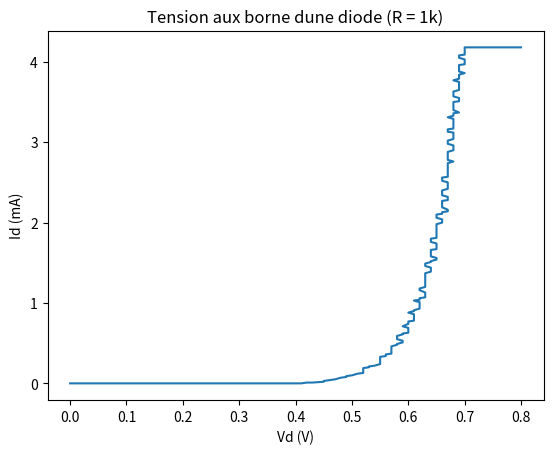

This figure's Python source:
# -*- coding: utf-8 -*-
"""
Éditeur de Spyder

Ceci est un script temporaire.
"""

import numpy as np
import matplotlib.pyplot as plt

# petite diode
Vd = np.array([0.00, 0.02, 0.04, 0.06, 0.08, 0.10, 0.12, 0.14, 0.16, 0.18, 0.20, 0.21, 0.23, 0.25, 0.27, 0.29, 0.31, 0.33, 0.35, 0.37, 0.39, 0.41, 0.42, 0.43, 0.45, 0.45, 0.46, 0.47, 0.48, 0.49, 0.49, 0.50, 0.51, 0.52, 0.52, 0.52, 0.52, 0.53, 0.53, 0.54, 0.55, 0.55, 0.55, 0.55, 0.55, 0.55, 0.56, 0.56, 0.57, 0.57, 0.57, 0.57, 0.57, 0.57, 0.58, 0.58, 0.59, 0.59, 0.58, 0.58, 0.58, 0.59, 0.59, 0.60, 0.60, 0.60, 0.60, 0.59, 0.60, 0.60, 0.60, 0.61, 0.61, 0.61, 0.61, 0.61, 0.60, 0.61, 0.61, 0.62, 0.62, 0.62, 0.62, 0.62, 0.61, 0.62, 0.62, 0.63, 0.63, 0.63, 0.63, 0.62, 0.62, 0.63, 0.63, 0.63, 0.63, 0.63, 0.63, 0.63, 0.63, 0.63, 0.63, 0.63, 0.64, 0.64, 0.64, 0.63, 0.63, 0.63, 0.64, 0.64, 0.65, 0.65, 0.64, 0.64, 0.64, 0.64, 0.64, 0.65, 0.65, 0.65, 0.65, 0.64, 0.64, 0.64, 0.65, 0.65, 0.65, 0.65, 0.65, 0.65, 0.65, 0.65, 0.65, 0.65, 0.66, 0.66, 0.66, 0.65, 0.65, 0.65, 0.66, 0.66, 0.67, 0.67, 0.66, 0.66, 0.66, 0.66, 0.66, 0.67, 0.67, 0.67, 0.66, 0.66, 0.66, 0.66, 0.67, 0.67, 0.67, 0.67, 0.67, 0.66, 0.66, 0.66, 0.67, 0.67, 0.67, 0.67, 0.67, 0.67, 0.67, 0.67, 0.67, 0.67, 0.68, 0.67, 0.67, 0.67, 0.67, 0.67, 0.67, 0.68, 0.68, 0.68, 0.68, 0.67, 0.67, 0.67, 0.68, 0.68, 0.68, 0.68, 0.68, 0.67, 0.67, 0.68, 0.68, 0.68, 0.68, 0.68, 0.68, 0.68, 0.67, 0.68, 0.68, 0.68, 0.69, 0.68, 0.68, 0.68, 0.68, 0.68, 0.68, 0.69, 0.69, 0.69, 0.68, 0.68, 0.68, 0.68, 0.69, 0.69, 0.69, 0.69, 0.69, 0.69, 0.68, 0.69, 0.69, 0.69, 0.69, 0.70, 0.69, 0.69, 0.69, 0.69, 0.69, 0.70, 0.70, 0.70, 0.70, 0.69, 0.69, 0.70, 0.70, 0.70, 0.70, 0.70, 0.70, 0.72, 0.73, 0.76, 0.78, 0.80],float)
Id = np.array([0.00, 0.00, 0.00, 0.00, 0.00, 0.00, 0.00, 0.00, 0.00, 0.00, 0.00, 0.00, 0.00, 0.00, 0.00, 0.00, 0.00, 0.00, 0.00, 0.00, 0.00, 0.00, 0.01, 0.01, 0.02, 0.03, 0.04, 0.05, 0.07, 0.08, 0.09, 0.10, 0.12, 0.13, 0.15, 0.17, 0.19, 0.20, 0.21, 0.22, 0.24, 0.25, 0.27, 0.29, 0.31, 0.33, 0.34, 0.36, 0.37, 0.39, 0.41, 0.43, 0.45, 0.46, 0.48, 0.49, 0.51, 0.53, 0.55, 0.57, 0.59, 0.61, 0.62, 0.63, 0.65, 0.67, 0.69, 0.71, 0.74, 0.75, 0.77, 0.78, 0.80, 0.82, 0.84, 0.86, 0.88, 0.90, 0.91, 0.93, 0.94, 0.96, 0.99, 1.01, 1.03, 1.04, 1.06, 1.07, 1.09, 1.11, 1.13, 1.16, 1.18, 1.20, 1.21, 1.23, 1.24, 1.26, 1.28, 1.31, 1.33, 1.34, 1.36, 1.37, 1.39, 1.41, 1.44, 1.46, 1.47, 1.49, 1.51, 1.52, 1.54, 1.56, 1.58, 1.61, 1.63, 1.64, 1.66, 1.67, 1.69, 1.71, 1.74, 1.76, 1.78, 1.80, 1.81, 1.83, 1.85, 1.87, 1.89, 1.91, 1.93, 1.95, 1.96, 1.98, 2.00, 2.02, 2.04, 2.06, 2.08, 2.10, 2.11, 2.13, 2.14, 2.16, 2.19, 2.21, 2.24, 2.25, 2.27, 2.28, 2.30, 2.32, 2.34, 2.36, 2.39, 2.40, 2.42, 2.44, 2.46, 2.48, 2.50, 2.52, 2.54, 2.56, 2.57, 2.59, 2.61, 2.63, 2.65, 2.68, 2.70, 2.71, 2.72, 2.74, 2.76, 2.78, 2.80, 2.83, 2.85, 2.87, 2.88, 2.90, 2.91, 2.93, 2.96, 2.98, 3.00, 3.02, 3.04, 3.05, 3.07, 3.09, 3.12, 3.13, 3.16, 3.17, 3.19, 3.20, 3.22, 3.25, 3.27, 3.29, 3.31, 3.33, 3.34, 3.36, 3.37, 3.40, 3.42, 3.44, 3.47, 3.48, 3.50, 3.51, 3.53, 3.55, 3.57, 3.59, 3.62, 3.63, 3.65, 3.67, 3.68, 3.71, 3.73, 3.75, 3.77, 3.79, 3.80, 3.82, 3.84, 3.86, 3.88, 3.90, 3.93, 3.94, 3.96, 3.97, 3.98, 4.01, 4.03, 4.05, 4.08, 4.09, 4.11, 4.13, 4.14, 4.16, 4.18, 4.18, 4.18, 4.18, 4.18, 4.18],float)

# LED rouge
#Vd = np.array([0.00, 0.02, 0.04, 0.06, 0.08, 0.10, 0.12, 0.14, 0.16, 0.18, 0.20, 0.21, 0.23, 0.25, 0.27, 0.29, 0.31, 0.33, 0.35, 0.37, 0.39, 0.41, 0.43, 0.45, 0.47, 0.49, 0.51, 0.53, 0.55, 0.57, 0.59, 0.61, 0.63, 0.64, 0.66, 0.68, 0.70, 0.72, 0.74, 0.76, 0.78, 0.80, 0.82, 0.84, 0.86, 0.88, 0.90, 0.92, 0.94, 0.96, 0.98, 1.00, 1.02, 1.04, 1.05, 1.07, 1.09, 1.11, 1.13, 1.15, 1.17, 1.19, 1.21, 1.23, 1.25, 1.27, 1.29, 1.31, 1.33, 1.35, 1.37, 1.39, 1.41, 1.43, 1.45, 1.46, 1.48, 1.50, 1.51, 1.52, 1.54, 1.55, 1.55, 1.56, 1.56, 1.57, 1.58, 1.59, 1.60, 1.61, 1.60, 1.60, 1.60, 1.60, 1.61, 1.62, 1.62, 1.62, 1.62, 1.63, 1.62, 1.63, 1.63, 1.64, 1.65, 1.64, 1.64, 1.64, 1.64, 1.64, 1.65, 1.65, 1.66, 1.66, 1.66, 1.66, 1.65, 1.66, 1.66, 1.66, 1.67, 1.67, 1.66, 1.67, 1.66, 1.66, 1.67, 1.67, 1.67, 1.67, 1.67, 1.67, 1.67, 1.67, 1.67, 1.68, 1.68, 1.68, 1.68, 1.68, 1.67, 1.68, 1.68, 1.69, 1.69, 1.69, 1.69, 1.69, 1.68, 1.69, 1.69, 1.69, 1.70, 1.70, 1.69, 1.69, 1.69, 1.69, 1.70, 1.70, 1.70, 1.70, 1.70, 1.70, 1.69, 1.69, 1.70, 1.70, 1.71, 1.70, 1.70, 1.70, 1.70, 1.70, 1.71, 1.71, 1.71, 1.71, 1.71, 1.71, 1.70, 1.70, 1.71, 1.71, 1.72, 1.71, 1.71, 1.71, 1.71, 1.71, 1.71, 1.71, 1.72, 1.72, 1.71, 1.71, 1.71, 1.71, 1.71, 1.72, 1.72, 1.72, 1.72, 1.72, 1.71, 1.71, 1.72, 1.72, 1.73, 1.72, 1.72, 1.72, 1.72, 1.72, 1.72, 1.73, 1.73, 1.73, 1.73, 1.73, 1.72, 1.72, 1.73, 1.73, 1.73, 1.73, 1.73, 1.73, 1.73, 1.73, 1.73, 1.73, 1.74, 1.74, 1.73, 1.73, 1.73, 1.73, 1.74, 1.74, 1.74, 1.74, 1.74, 1.74, 1.73, 1.74, 1.74, 1.74, 1.75, 1.74, 1.74, 1.74, 1.75, 1.77, 1.79, 1.81],float)
#Id = np.array([0.00, 0.00, 0.00, 0.00, 0.00, 0.00, 0.00, 0.00, 0.00, 0.00, 0.00, 0.00, 0.00, 0.00, 0.00, 0.00, 0.00, 0.00, 0.00, 0.00, 0.00, 0.00, 0.00, 0.00, 0.00, 0.00, 0.00, 0.00, 0.00, 0.00, 0.00, 0.00, 0.00, 0.00, 0.00, 0.00, 0.00, 0.00, 0.00, 0.00, 0.00, 0.00, 0.00, 0.00, 0.00, 0.00, 0.00, 0.00, 0.00, 0.00, 0.00, 0.00, 0.00, 0.00, 0.00, 0.00, 0.00, 0.00, 0.00, 0.00, 0.00, 0.00, 0.00, 0.00, 0.00, 0.00, 0.00, 0.00, 0.00, 0.00, 0.00, 0.00, 0.00, 0.00, 0.00, 0.00, 0.00, 0.01, 0.01, 0.02, 0.03, 0.04, 0.05, 0.06, 0.08, 0.09, 0.10, 0.11, 0.12, 0.14, 0.16, 0.18, 0.20, 0.21, 0.22, 0.24, 0.25, 0.27, 0.29, 0.31, 0.33, 0.35, 0.36, 0.38, 0.39, 0.41, 0.43, 0.45, 0.47, 0.49, 0.50, 0.52, 0.53, 0.55, 0.58, 0.60, 0.62, 0.63, 0.65, 0.66, 0.68, 0.70, 0.72, 0.74, 0.76, 0.78, 0.80, 0.81, 0.83, 0.85, 0.87, 0.89, 0.92, 0.93, 0.94, 0.96, 0.97, 1.00, 1.02, 1.04, 1.06, 1.07, 1.09, 1.11, 1.12, 1.14, 1.16, 1.19, 1.21, 1.22, 1.24, 1.25, 1.27, 1.29, 1.31, 1.34, 1.36, 1.37, 1.39, 1.41, 1.43, 1.45, 1.46, 1.49, 1.51, 1.52, 1.54, 1.56, 1.58, 1.60, 1.62, 1.64, 1.67, 1.68, 1.69, 1.71, 1.72, 1.75, 1.77, 1.79, 1.81, 1.83, 1.85, 1.86, 1.88, 1.90, 1.92, 1.94, 1.96, 1.98, 2.00, 2.01, 2.03, 2.06, 2.08, 2.10, 2.12, 2.13, 2.15, 2.17, 2.18, 2.21, 2.23, 2.25, 2.28, 2.29, 2.30, 2.32, 2.34, 2.36, 2.38, 2.40, 2.43, 2.44, 2.46, 2.47, 2.49, 2.51, 2.53, 2.55, 2.58, 2.59, 2.61, 2.63, 2.64, 2.67, 2.69, 2.71, 2.73, 2.74, 2.76, 2.78, 2.79, 2.82, 2.84, 2.86, 2.88, 2.90, 2.92, 2.93, 2.94, 2.97, 2.99, 3.01, 3.03, 3.05, 3.07, 3.08, 3.10, 3.12, 3.14, 3.16, 3.17, 3.17, 3.17, 3.17],float)
plt.plot(Vd,Id)
plt.title('Tension aux borne d''une diode (R = 1k)')
plt.xlabel('Vd (V)')
plt.ylabel('Id (mA)')
plt.show()
